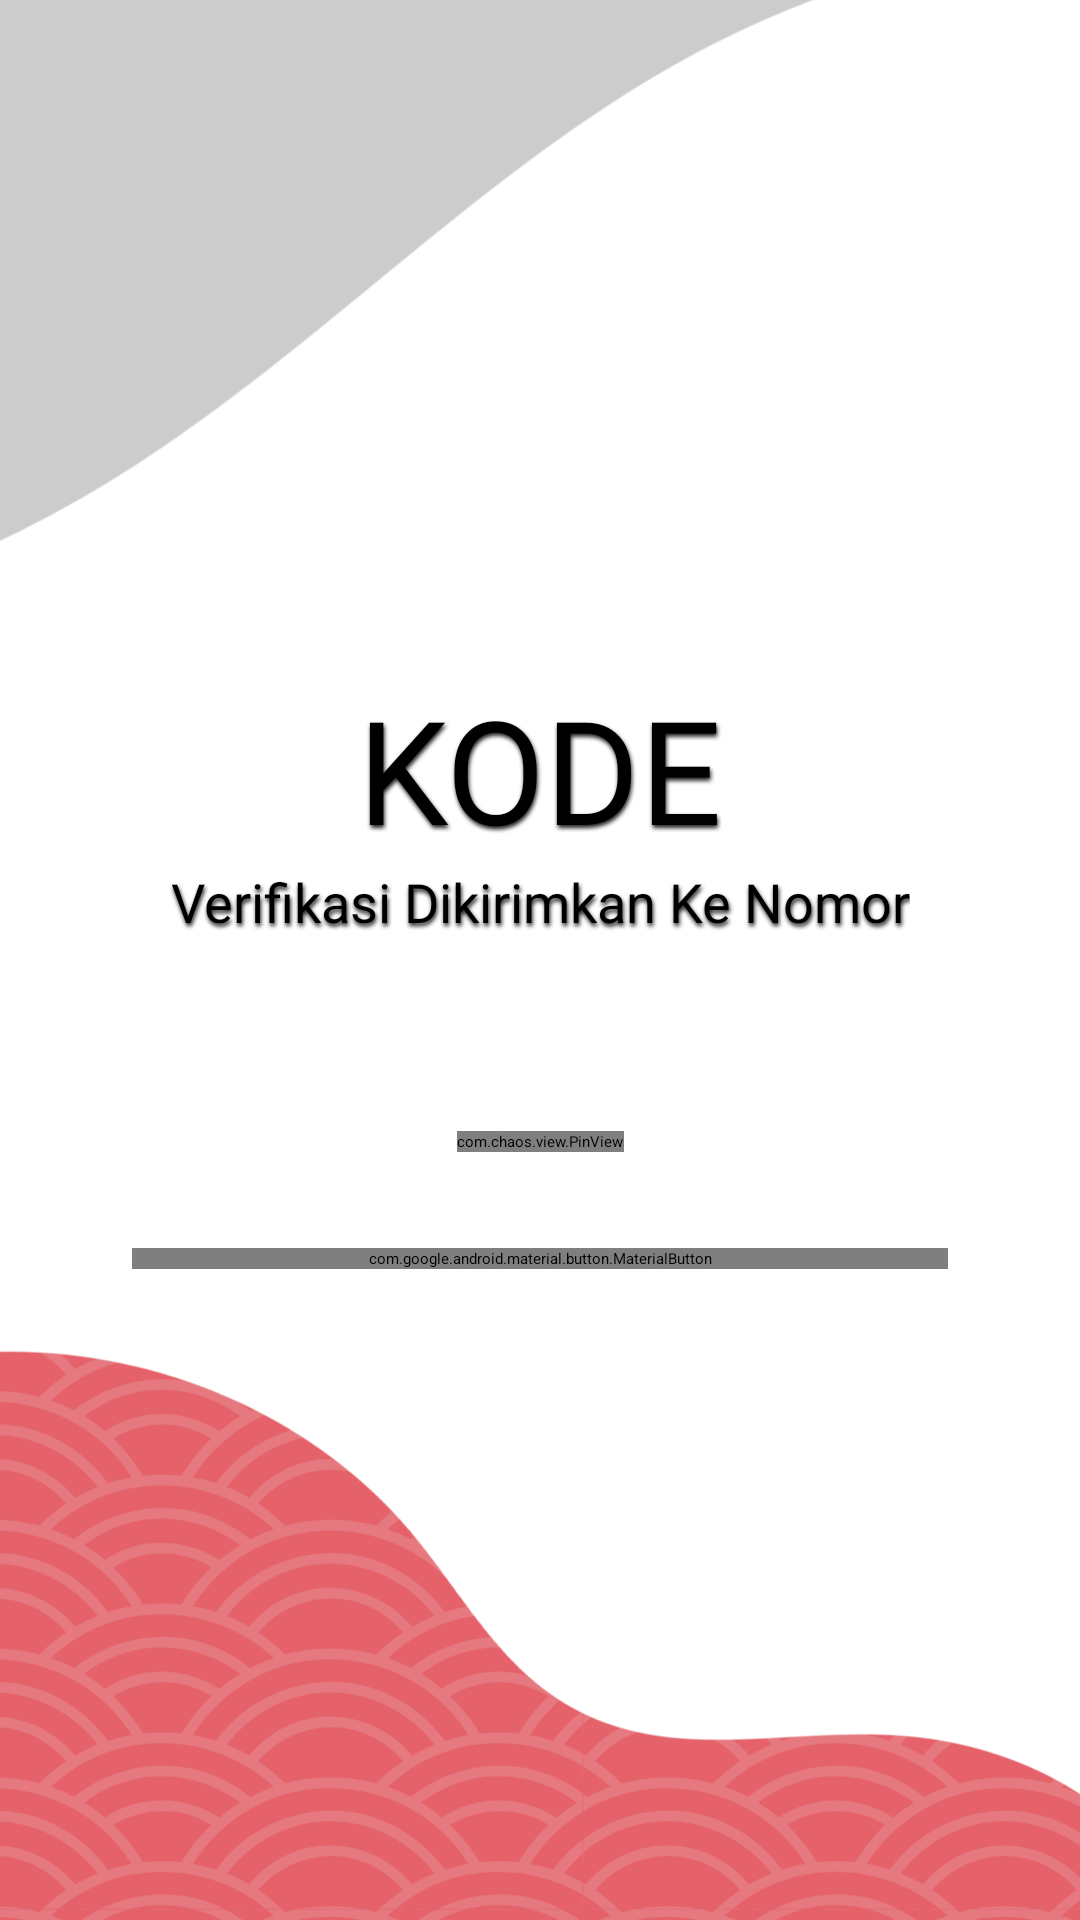

Android layout source for this screen:
<!-- AndroidManifest.xml: application theme Theme.UAS -->
<!-- res/layout/activity_verification.xml -->
<?xml version="1.0" encoding="utf-8"?>
<androidx.constraintlayout.widget.ConstraintLayout xmlns:android="http://schemas.android.com/apk/res/android"
    xmlns:app="http://schemas.android.com/apk/res-auto"
    xmlns:tools="http://schemas.android.com/tools"
    android:layout_width="match_parent"
    android:layout_height="match_parent"
    android:background="@drawable/catbot_background_verification"
    android:textAlignment="center"
    tools:context=".Users.Verification">

    <ImageView
        android:id="@+id/imageHero"
        android:layout_width="128dp"
        android:layout_height="128dp"
        android:layout_marginTop="64dp"
        android:contentDescription="@string/app_name"
        android:transitionName="catbot_image_hero"
        app:layout_constraintEnd_toEndOf="parent"
        app:layout_constraintStart_toStartOf="parent"
        app:layout_constraintTop_toTopOf="parent"
        app:srcCompat="@drawable/catbot_hero_5" />

    <TextView
        android:id="@+id/textNama"
        android:layout_width="wrap_content"
        android:layout_height="wrap_content"
        android:layout_marginTop="32dp"
        android:fontFamily="@font/comfortaa_bold"
        android:shadowColor="@color/black"
        android:shadowDx="1"
        android:shadowDy="3"
        android:shadowRadius="3"
        android:text="@string/verificationNama"
        android:textAllCaps="true"
        android:textSize="48sp"
        android:transitionName="catbot_text_nama"
        app:layout_constraintEnd_toEndOf="parent"
        app:layout_constraintStart_toStartOf="parent"
        app:layout_constraintTop_toBottomOf="@+id/imageHero" />

    <TextView
        android:id="@+id/textDeskripsi"
        android:layout_width="wrap_content"
        android:layout_height="wrap_content"
        android:fontFamily="@font/comfortaa_bold"
        android:shadowColor="@color/black"
        android:shadowDx="1"
        android:shadowDy="3"
        android:shadowRadius="3"
        android:text="@string/verificationDeskripsi"
        android:textAlignment="center"
        android:textAllCaps="false"
        android:textSize="18sp"
        android:transitionName="catbot_text_deskripsi"
        app:layout_constraintEnd_toEndOf="parent"
        app:layout_constraintStart_toStartOf="parent"
        app:layout_constraintTop_toBottomOf="@+id/textNama" />

    <TextView
        android:id="@+id/textVerificationNomorHandphone"
        android:layout_width="wrap_content"
        android:layout_height="wrap_content"
        android:layout_marginTop="8dp"
        android:fontFamily="@font/comfortaa"
        android:shadowColor="@color/black"
        android:shadowDx="1"
        android:shadowDy="3"
        android:shadowRadius="3"
        android:textSize="18sp"
        app:layout_constraintEnd_toEndOf="parent"
        app:layout_constraintStart_toStartOf="parent"
        app:layout_constraintTop_toBottomOf="@+id/textDeskripsi" />

    <com.chaos.view.PinView
        android:id="@+id/pinViewKode"
        style="@style/PinWidget.PinView"
        android:layout_width="wrap_content"
        android:layout_height="wrap_content"
        android:layout_marginTop="32dp"
        android:cursorVisible="true"
        android:gravity="center"
        android:inputType="number"
        android:itemBackground="@color/white"
        app:cursorColor="@color/black"
        app:hideLineWhenFilled="true"
        app:itemCount="6"
        app:itemHeight="50dp"
        app:itemRadius="5dp"
        app:itemWidth="50dp"
        app:layout_constraintEnd_toEndOf="parent"
        app:layout_constraintStart_toStartOf="parent"
        app:layout_constraintTop_toBottomOf="@+id/textVerificationNomorHandphone" />

    <com.google.android.material.button.MaterialButton
        android:id="@+id/buttonVerifikasi"
        android:layout_width="match_parent"
        android:layout_height="wrap_content"
        android:layout_marginStart="44dp"
        android:layout_marginTop="32dp"
        android:layout_marginEnd="44dp"
        android:onClick="callVerifikasi"
        android:text="@string/buttonVerifikasi"
        app:backgroundTint="@color/black"
        app:cornerRadius="5dp"
        app:layout_constraintEnd_toEndOf="parent"
        app:layout_constraintStart_toStartOf="parent"
        app:layout_constraintTop_toBottomOf="@+id/pinViewKode" />

</androidx.constraintlayout.widget.ConstraintLayout>
<!-- resources referenced by this layout -->
<resources>
  <color name="black">#212121</color>
  <color name="white">#F7F9F9</color>
  <!-- drawable catbot_background_verification: png bitmap (drawable, 97165 bytes) -->
  <!-- drawable catbot_hero_5: png bitmap (drawable, 472932 bytes) -->
  <string name="app_name">CatBot</string>
  <string name="buttonVerifikasi">Verifikasi</string>
  <string name="verificationDeskripsi">Verifikasi Dikirimkan Ke Nomor</string>
  <string name="verificationNama">Kode</string>
  <style name="Theme.UAS" parent="Theme.MaterialComponents.DayNight.NoActionBar">
          
          <item name="android:windowContentTransitions">true</item>
      </style>
</resources>
